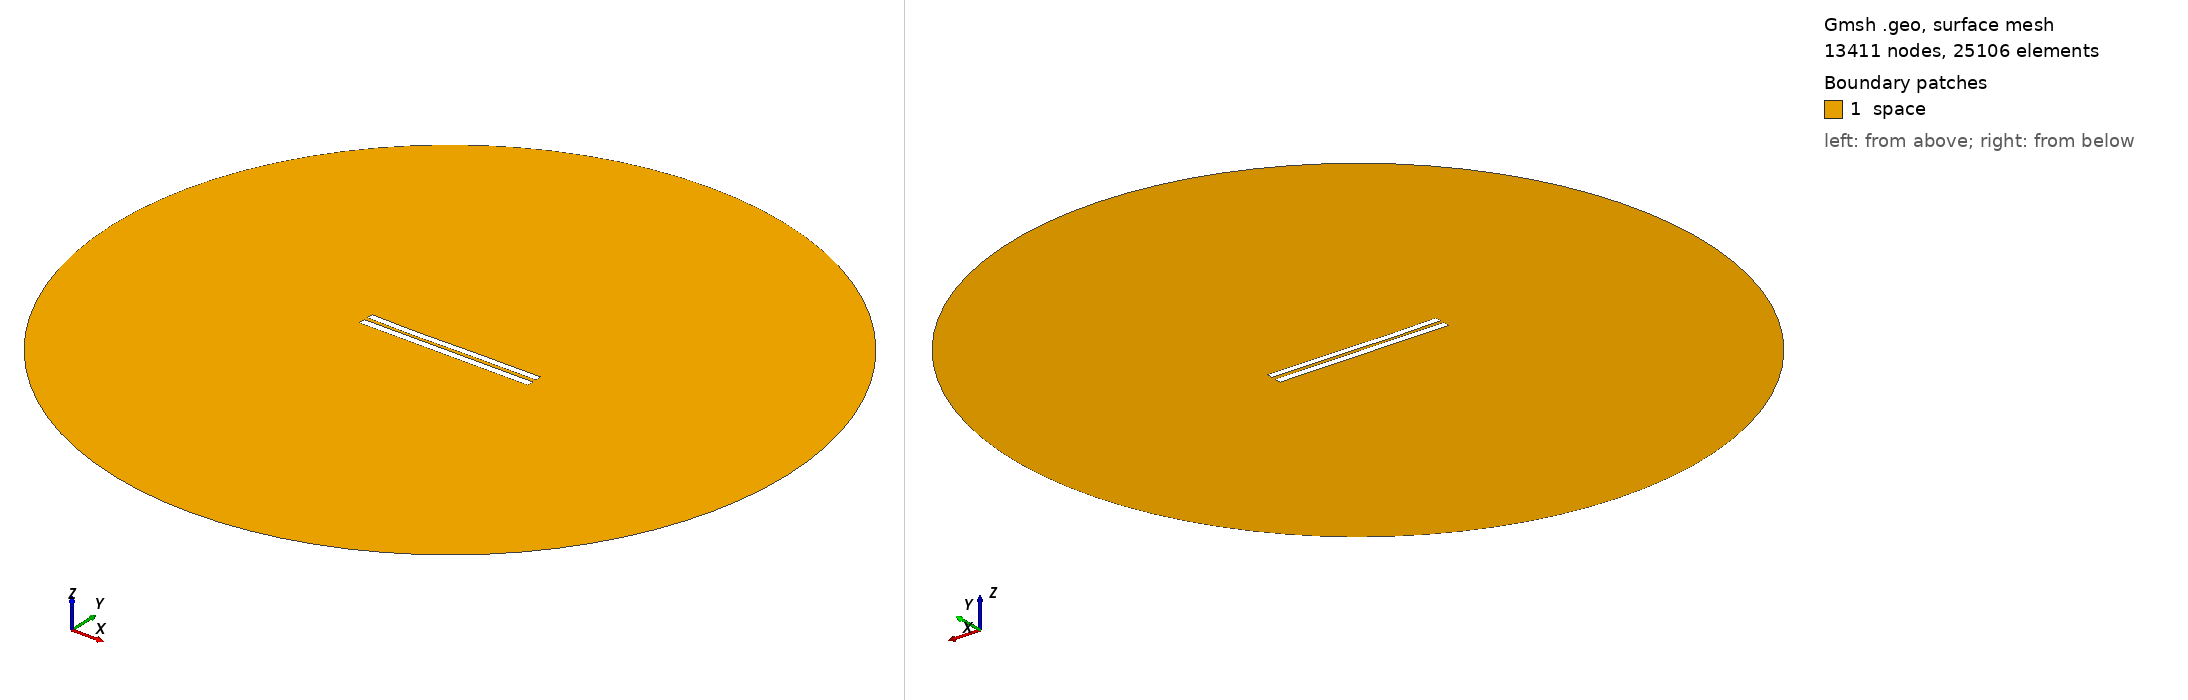

Gmsh geometry script, surface-meshed: 13411 nodes, 25106 surface elements. Boundary patches (legend numbers): 1 space. Left view from above one corner, right view from below the opposite corner. Legend entries are the model's physical surfaces. The drawing asked Gmsh for element sizes between 1% and 20% of the model's largest extent; the script's own settings can give other sizes.

=== 5252.geo (drawn) ===
//---------------------------------------
// Geometry kernel
//---------------------------------------

SetFactory("OpenCASCADE");



//---------------------------------------
// Parameters of the geometry
//---------------------------------------

// Overetch of the upper plate
overetch = 0.125;

// Distance between the plates
distance = 2.25;

// Discretization over the x axis (for the deformation)
nx = 50; 

// Length of the plate
L = 100 - overetch; 

// Number of modes
n = 4; 

// 1st mode coefficient
coeff(1) = 0.0;
beta(1) = 0.596864 * 3.1415926535 / L;

// 2nd mode coefficient
coeff(2) = -0.15;
beta(2) = 1.49418 * 3.1415926535 / L;

// 3rd mode coefficient
coeff(3) = -0.15;
beta(3) = 2.50025 * 3.1415926535 / L;

// 4th mode coefficient
coeff(4) = -0.075;
beta(4) = 3.49999 * 3.1415926535 / L;



//---------------------------------------
// Upper plate (deformed rectangle)
//---------------------------------------

// Coordiantes of the upper plate
xmin = -50;
xmax = 50 - overetch;

// Height of the upper plate
yheight = 4 - 2 * overetch;

// Indexes of the points
UpperID[] = {};
LowerID[] = {};
LeftID[] = {};
RightID[] = {};

// Point index
p = 1;

// Horizontal edges
For i In {1:nx}
    x = xmin + (i-1)*(xmax - xmin)/(nx-1);

    y_bottom = distance / 2 + overetch;
    For j In {1:n}
        C = (Cosh(beta(j)*L) + Cos(beta(j)*L)) / (Sinh(beta(j)*L) + Sin(beta(j)*L));
        y_bottom  = y_bottom + coeff(j) * (Cosh(beta(j)*(x+50)) - Cos(beta(j)*(x+50)) - C * (Sinh(beta(j)*(x+50)) - Sin(beta(j)*(x+50))));
    EndFor

    y_top = y_bottom + yheight;

    Point(p) = {x, y_top, 0, 1.0};
    UpperID[i] = p;
    p = p + 1;

    Point(p) = {x, y_bottom, 0, 1.0};
    LowerID[i] = p;
    p = p + 1;
EndFor

// Create point lists
UpperPts[] = {}; LowerPts[] = {};
For i In {1:nx}
  UpperPts[] += {UpperID[i]};
  LowerPts[] += {LowerID[i]};
EndFor

// Build splines
Spline(1) = {UpperPts[]};
Spline(2) = {LowerPts[]};
Line(3) = {LowerPts[nx-1], UpperPts[nx-1]};
Line(4) = {LowerPts[0], UpperPts[0]};

// Build the plane surface
Curve Loop(1) = {2, 3, -1, -4};
Plane Surface(1) = {1};



//---------------------------------------
// Lower plate (rectangle)
//---------------------------------------

// Vertices
Point(1001) = {-50, -1, 0, 1.0};
Point(1002) = { 50, -1, 0, 1.0};
Point(1003) = { 50,  -5, 0, 1.0};
Point(1004) = {-50,  -5, 0, 1.0};

// Edges
Line(5) = {1001, 1002};
Line(6) = {1002, 1003};
Line(7) = {1003, 1004};
Line(8) = {1004, 1001};

// Plane surface
Line Loop(2) = {5, 6, 7, 8};
Plane Surface(2) = {2}; 



//---------------------------------------
// Outer (fictious) boundary
//---------------------------------------

// Points
Point(1005) = {0, 0, 0};       // Center
Point(1006) = {200, 0, 0};     // Start point
Point(1007) = {0, 200, 0};     // 90 degrees
Point(1008) = {-200, 0, 0};    // 180 degrees
Point(1009) = {0, -200, 0};    // 270 degrees

// Circle arcs (each needs start, center, end)
Circle(9) = {1006, 1005, 1007};
Circle(10) = {1007, 1005, 1008};
Circle(11) = {1008, 1005, 1009};
Circle(12) = {1009, 1005, 1006};

// Plane surface for the entire domain
Curve Loop(3) = {9, 10, 11, 12};
Surface(3) = {3};

// Subtract the plates from the whole domain to obtain the actual domain where we want to solve the equations
BooleanDifference{ Surface{3}; Delete; }{ Surface{1}; Surface{2}; Delete; }




//---------------------------------------
// Transfinite Lines/Curves
//---------------------------------------

// Set the number of points on the boundaries
r = 7;

// Plates
Transfinite Curve {1, 2} = 50*r Using Progression 1;
Transfinite Curve {3, 4} = 2*r Using Progression 1;
Transfinite Line {5, 7} = 50*r Using Progression 1;
Transfinite Line {6, 8} = 2*r Using Progression 1;

// Outer boundary
Transfinite Line {9, 10, 11, 12} = 20 Using Progression 1;



//---------------------------------------
// Physical groups
//---------------------------------------                

// Physical curves (boundaries)
Physical Line("force_segment", 10) = {2};
Physical Line("upper_plate", 11) = {1, 3, 4};
Physical Line("lower_plate", 12) = {5, 6, 7, 8};
Physical Line("boundary", 20) = {9, 10, 11, 12};

// Physical Surfaces
Physical Surface("space", 30) = {3};



//---------------------------------------
// 6. Generate the Mesh
//---------------------------------------

// 2D mesh generation
Mesh 2;
